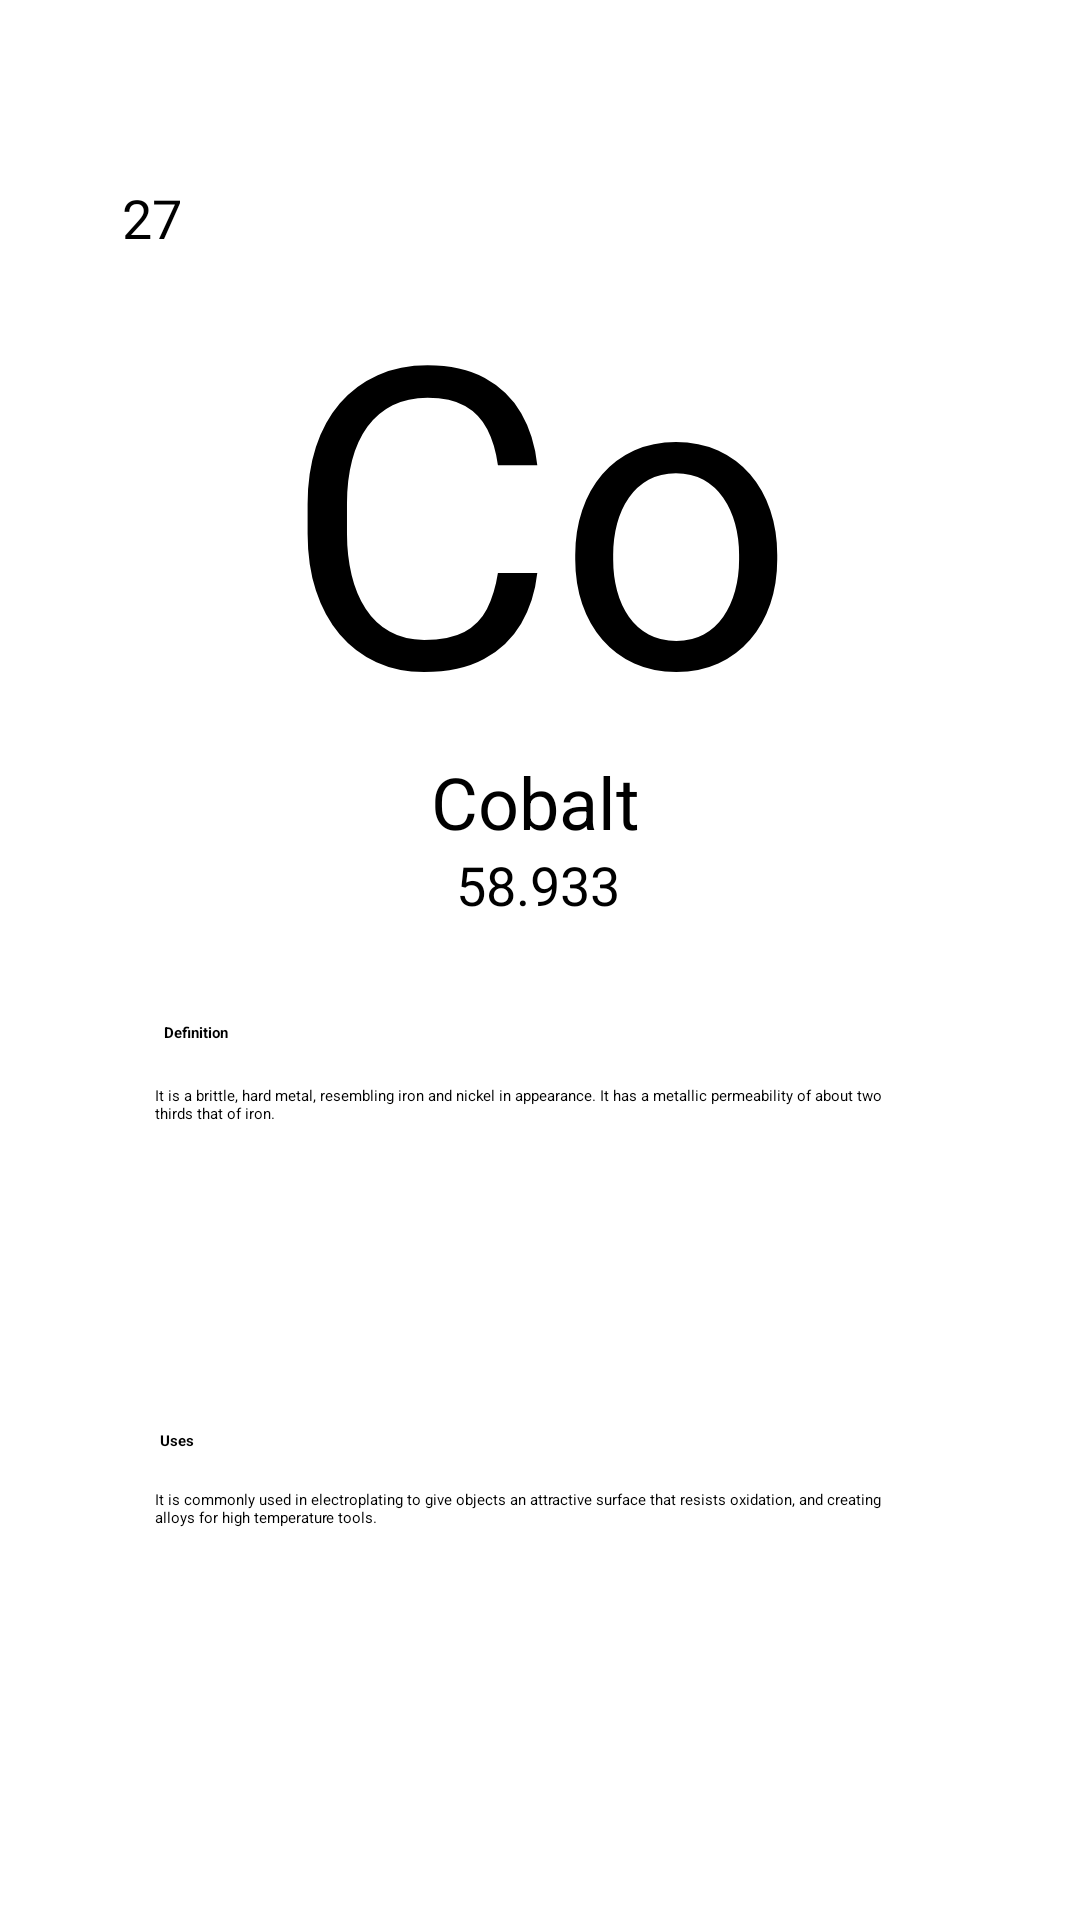

Here is an Android app screen rendered from its layout file. Give the layout XML and the strings, colors and styles it references.
<!-- AndroidManifest.xml: application theme Theme.PeriodicTable1 -->
<!-- res/layout/elements_cobalt.xml -->
<?xml version="1.0" encoding="utf-8"?>
<androidx.constraintlayout.widget.ConstraintLayout

    xmlns:android="http://schemas.android.com/apk/res/android"
    xmlns:app="http://schemas.android.com/apk/res-auto"
    xmlns:tools="http://schemas.android.com/tools"
    android:layout_width="match_parent"
    android:layout_height="match_parent"
    android:layout_gravity="center"
    android:background="@drawable/bg"
    tools:context=".Cobalt">


    <androidx.constraintlayout.widget.ConstraintLayout
        android:id="@+id/constraintLayout"
        android:layout_width="297dp"
        android:layout_height="268dp"
        android:background="@drawable/box"
        android:padding="5dp"
        app:layout_constraintBottom_toBottomOf="parent"
        app:layout_constraintEnd_toEndOf="parent"
        app:layout_constraintStart_toStartOf="parent"
        app:layout_constraintTop_toTopOf="parent"
        app:layout_constraintVertical_bias="0.149">

        <TextView
            android:id="@+id/textView2"
            android:layout_width="202dp"
            android:layout_height="162dp"
            android:layout_centerHorizontal="false"
            android:gravity="center_horizontal|top"


            android:text="Co"
            android:textColor="@color/black"
            android:textSize="140dp"
            app:layout_constraintBottom_toBottomOf="parent"
            app:layout_constraintEnd_toEndOf="parent"
            app:layout_constraintHorizontal_bias="0.494"
            app:layout_constraintStart_toStartOf="parent"
            app:layout_constraintTop_toTopOf="parent"
            app:layout_constraintVertical_bias="0.15" />

        <TextView
            android:id="@+id/textView4"
            android:layout_width="72dp"
            android:layout_height="31dp"
            android:layout_centerHorizontal="false"
            android:text="Cobalt"
            android:textSize="24sp"
            app:layout_constraintBottom_toBottomOf="parent"
            app:layout_constraintEnd_toEndOf="parent"
            app:layout_constraintHorizontal_bias="0.497"
            app:layout_constraintStart_toStartOf="parent"
            app:layout_constraintTop_toBottomOf="@+id/textView2"
            app:layout_constraintVertical_bias="0.285" />

        <TextView
            android:id="@+id/textView3"
            android:layout_width="wrap_content"
            android:layout_height="wrap_content"
            android:text="58.933"
            android:textSize="18sp"
            app:layout_constraintBottom_toBottomOf="parent"
            app:layout_constraintEnd_toEndOf="parent"
            app:layout_constraintHorizontal_bias="0.497"
            app:layout_constraintStart_toStartOf="parent"
            app:layout_constraintTop_toBottomOf="@+id/textView4"
            app:layout_constraintVertical_bias="0.058" />

        <TextView
            android:id="@+id/textView5"
            android:layout_width="wrap_content"
            android:layout_height="wrap_content"
            android:layout_marginStart="4dp"
            android:text="27"
            android:textSize="18sp"
            app:layout_constraintBottom_toBottomOf="parent"
            app:layout_constraintStart_toStartOf="parent"
            app:layout_constraintTop_toTopOf="parent"
            app:layout_constraintVertical_bias="0.0" />


    </androidx.constraintlayout.widget.ConstraintLayout>

    <androidx.constraintlayout.widget.ConstraintLayout
        android:layout_width="297dp"
        android:layout_height="268dp"
        android:background="@drawable/box"
        android:padding="5dp"
        app:layout_constraintBottom_toBottomOf="parent"
        app:layout_constraintEnd_toEndOf="parent"
        app:layout_constraintStart_toStartOf="parent"
        app:layout_constraintTop_toTopOf="parent"
        app:layout_constraintVertical_bias="0.859">

        <TextView
            android:id="@+id/textView6"
            android:layout_width="wrap_content"
            android:layout_height="wrap_content"
            android:text="Definition"
            android:textStyle="bold"
            app:layout_constraintBottom_toBottomOf="parent"
            app:layout_constraintEnd_toEndOf="parent"
            app:layout_constraintHorizontal_bias="0.068"
            app:layout_constraintStart_toStartOf="parent"
            app:layout_constraintTop_toTopOf="parent"
            app:layout_constraintVertical_bias="0.064" />

        <TextView
            android:id="@+id/textView9"
            android:layout_width="wrap_content"
            android:layout_height="wrap_content"
            android:text="Uses"
            android:textStyle="bold"
            app:layout_constraintBottom_toBottomOf="parent"
            app:layout_constraintEnd_toEndOf="parent"
            app:layout_constraintHorizontal_bias="0.06"
            app:layout_constraintStart_toStartOf="parent"
            app:layout_constraintTop_toTopOf="parent"
            app:layout_constraintVertical_bias="0.606" />

        <TextView
            android:id="@+id/textView7"
            android:layout_width="256dp"
            android:layout_height="71dp"
            android:text="It is a brittle, hard metal, resembling iron and nickel in appearance. It has a metallic permeability of about two thirds that of iron. "
            android:textAlignment="textStart"
            app:layout_constraintBottom_toBottomOf="parent"
            app:layout_constraintEnd_toEndOf="parent"
            app:layout_constraintHorizontal_bias="0.487"
            app:layout_constraintStart_toStartOf="parent"
            app:layout_constraintTop_toTopOf="parent"
            app:layout_constraintVertical_bias="0.197" />

        <TextView
            android:id="@+id/textView10"
            android:layout_width="256dp"
            android:layout_height="71dp"
            android:text="It is commonly used in electroplating to give objects an attractive surface that resists oxidation, and creating alloys for high temperature tools."
            android:textAlignment="textStart"
            app:layout_constraintBottom_toBottomOf="parent"
            app:layout_constraintEnd_toEndOf="parent"
            app:layout_constraintHorizontal_bias="0.487"
            app:layout_constraintStart_toStartOf="parent"
            app:layout_constraintTop_toTopOf="parent"
            app:layout_constraintVertical_bias="0.918" />
    </androidx.constraintlayout.widget.ConstraintLayout>

</androidx.constraintlayout.widget.ConstraintLayout>
<!-- resources referenced by this layout -->
<resources>

  <!-- not gathered from this repository: default colours our renderer supplied (Android Studio template values) -->
  <color name="black">#FF000000</color>
</resources>
